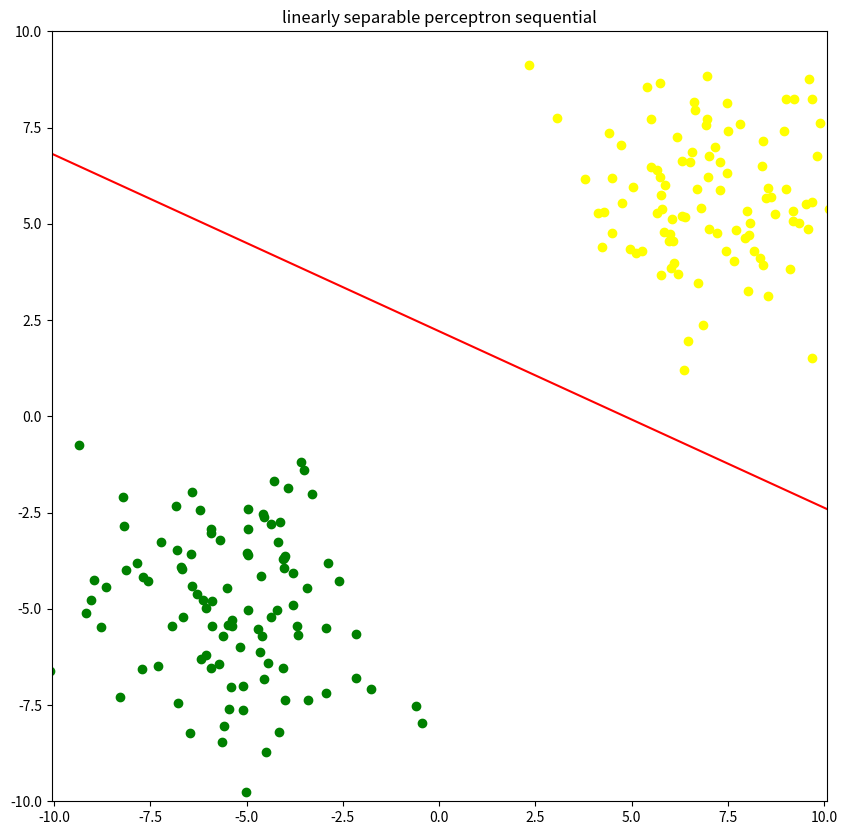
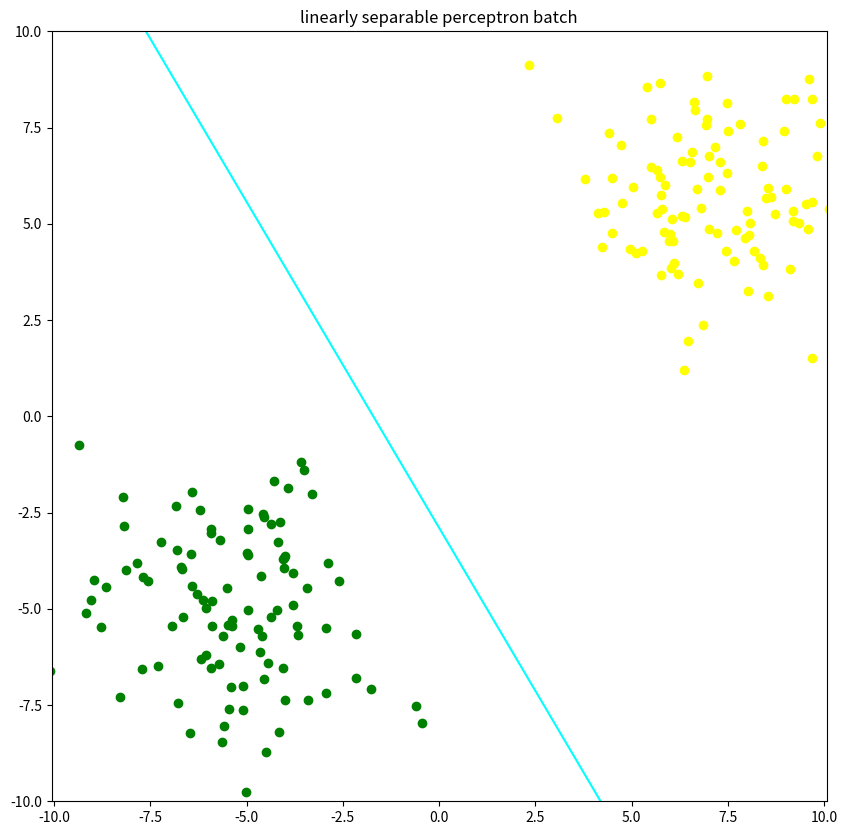
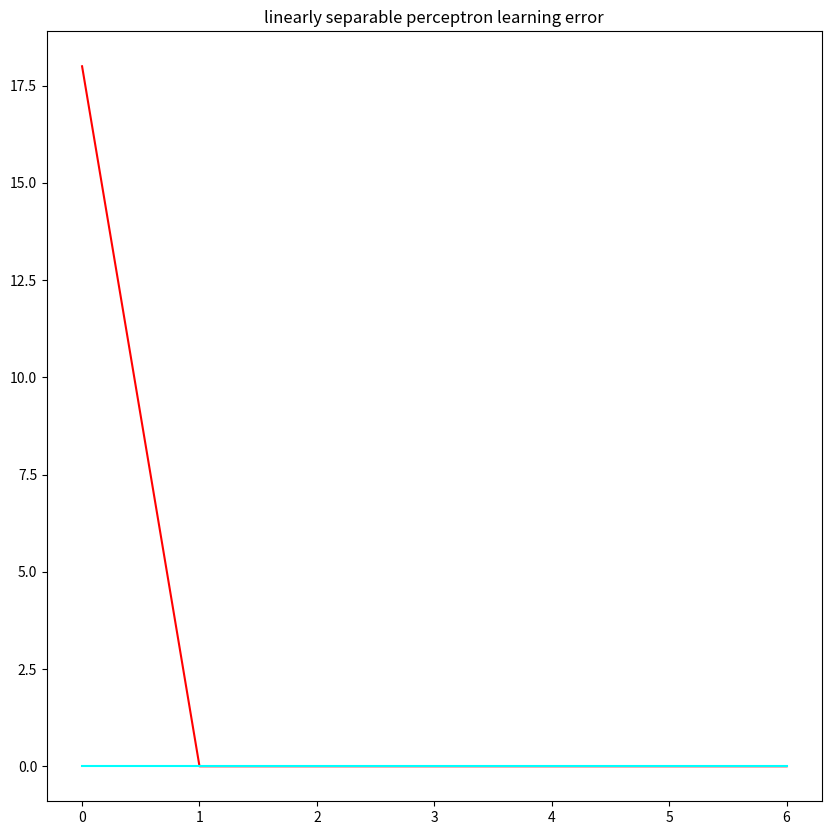
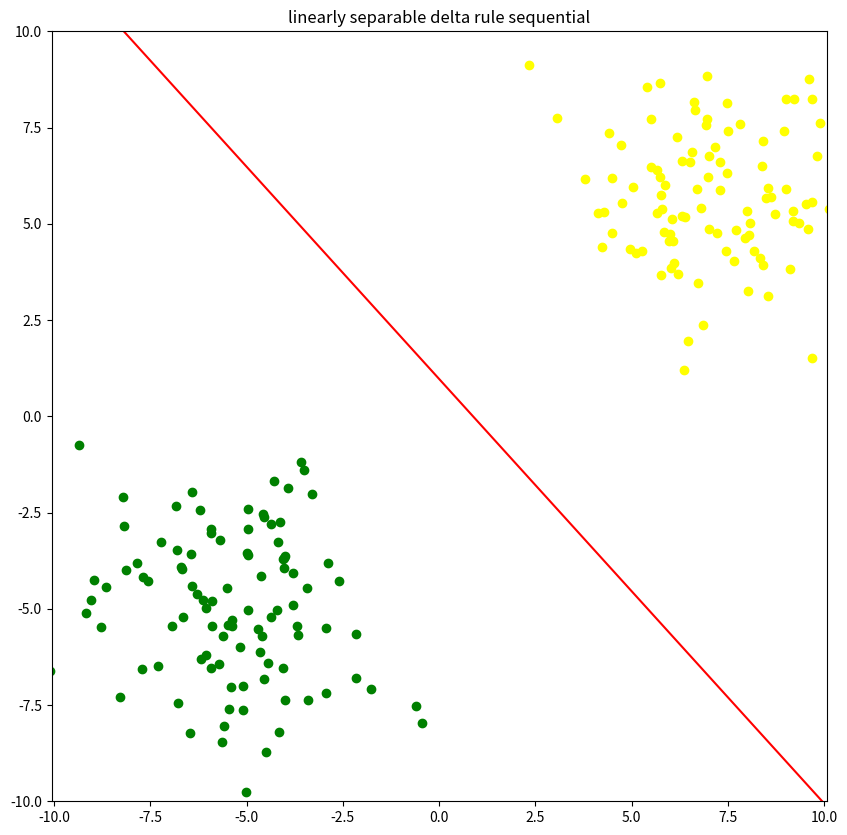
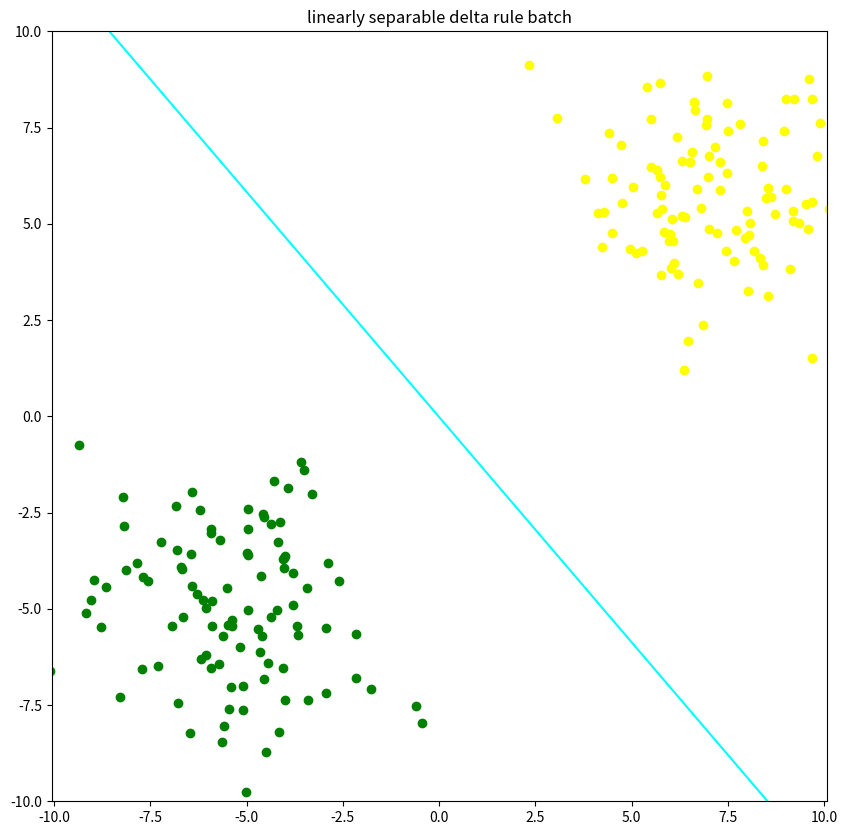
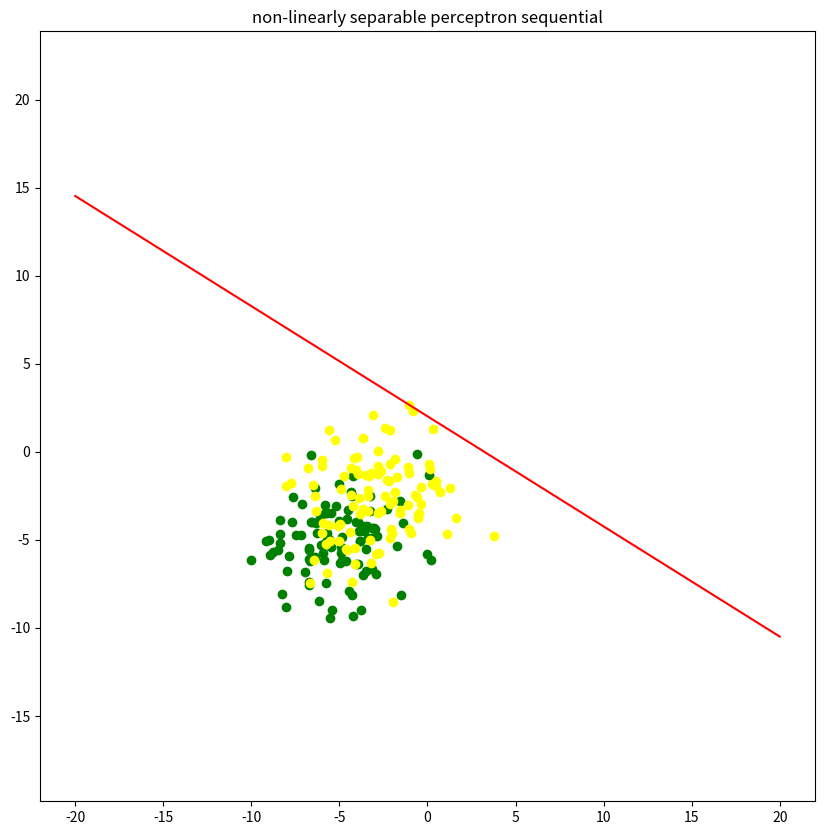
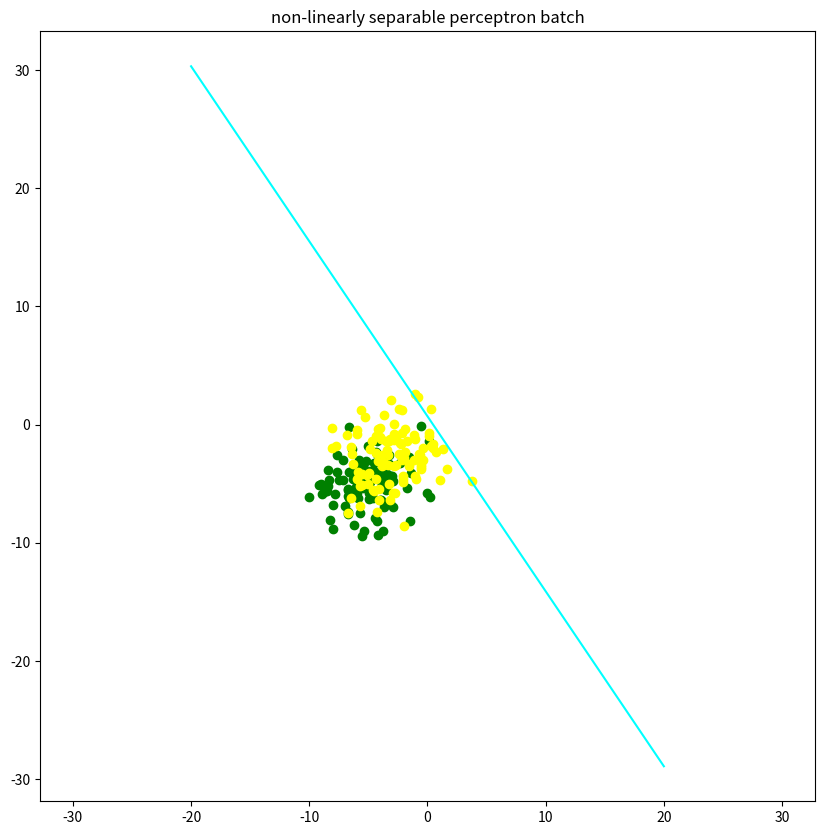
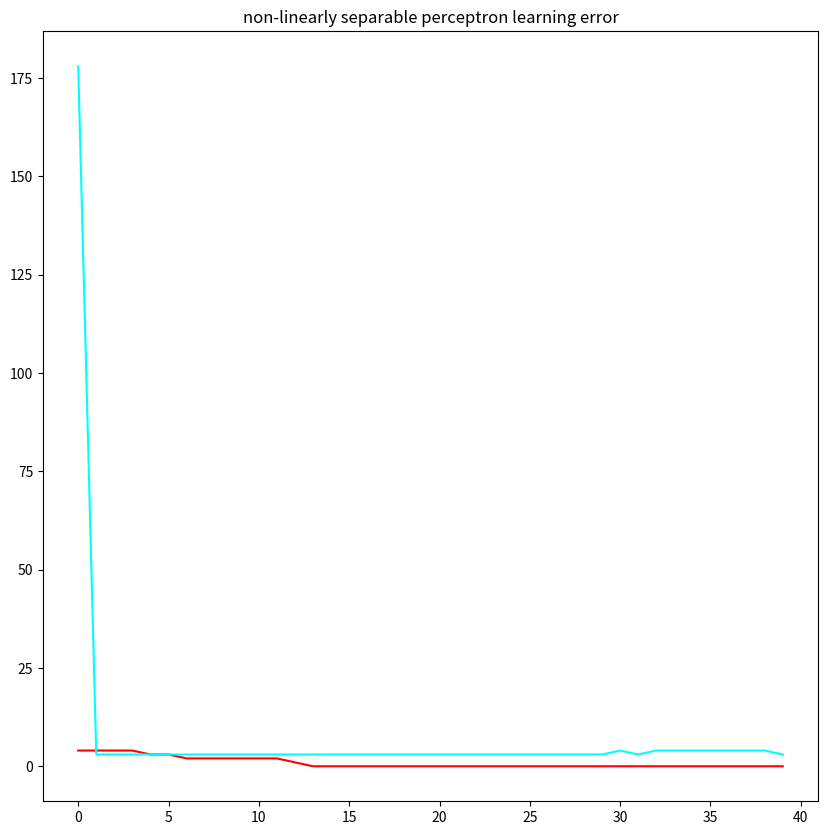
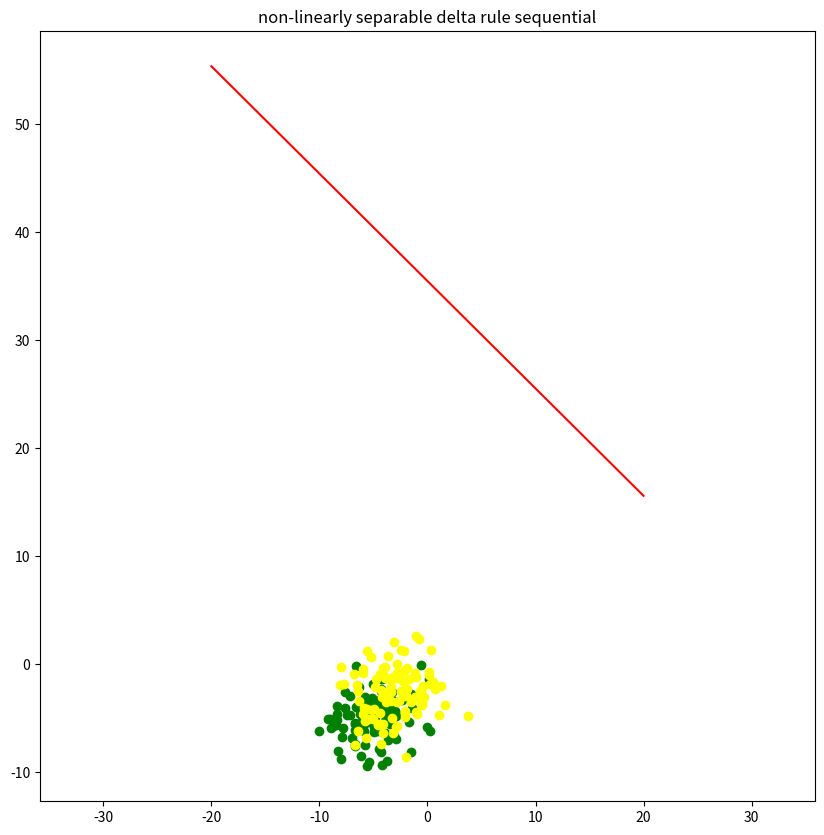
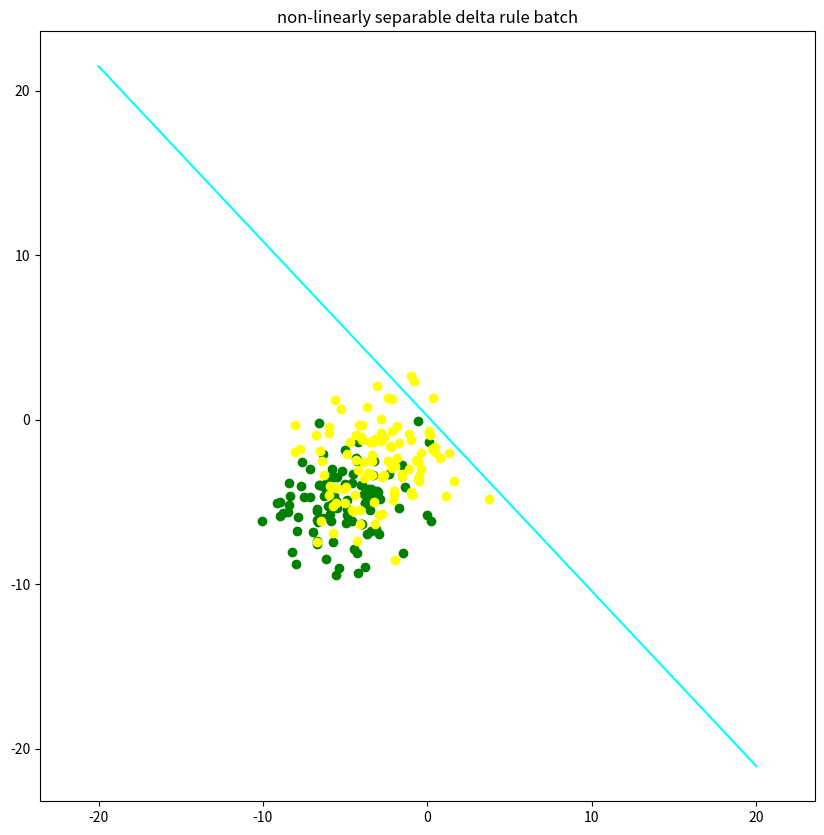
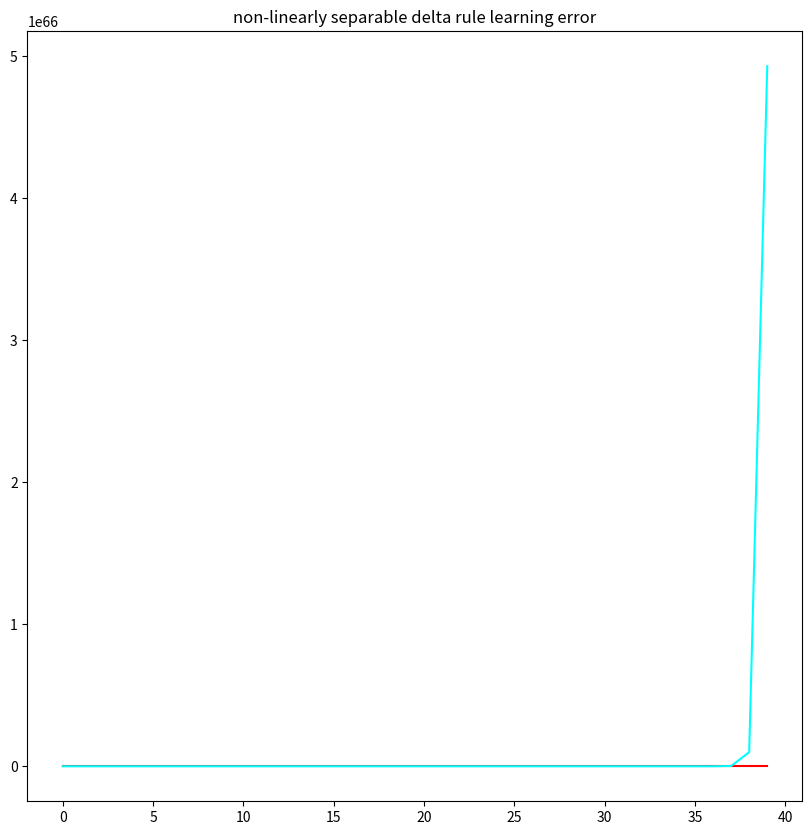
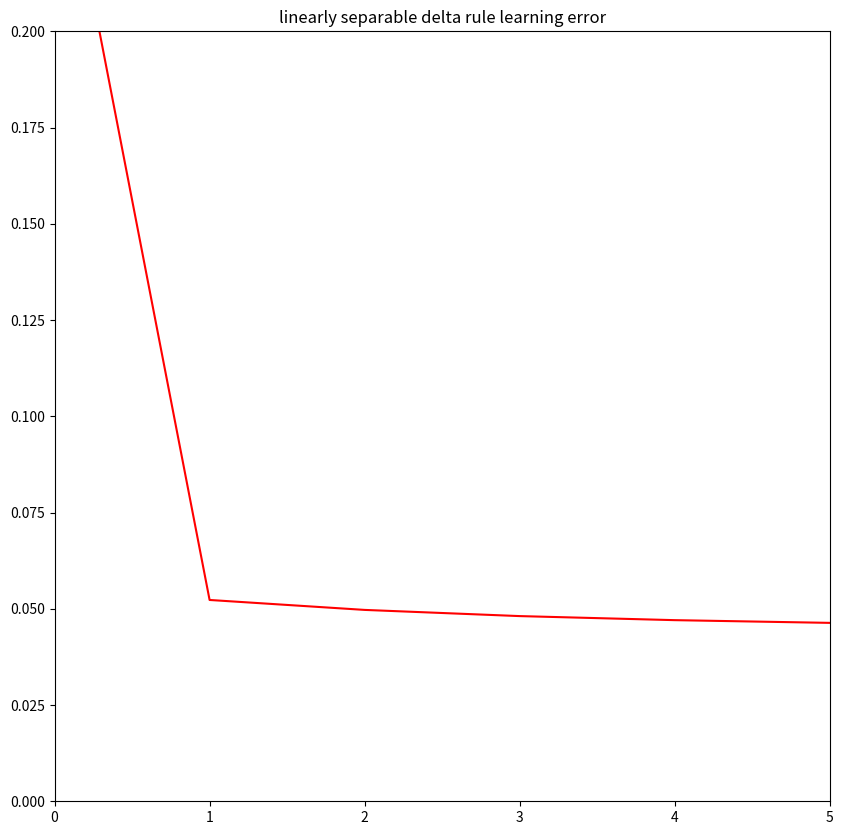

Generate these figures, in order, with matplotlib:
import numpy as np
import matplotlib.pyplot as plt
import time
#3.1.1

#globals for linearly separable
eta = .001
numEpochs = 7

#generate data points
numPointsPerCluster = 100
mean = [-5, -5]
cov = [[3.5, 0], [0, 3.5]]
sample1x, sample1y = np.random.multivariate_normal(mean, cov, numPointsPerCluster).T
mean = [7,6]
cov = [[3.5, 0], [0, 3.5]]
sample2x, sample2y = np.random.multivariate_normal(mean, cov, numPointsPerCluster).T


#combine data points
ones=np.ones(numPointsPerCluster)
negs=-1*np.ones(numPointsPerCluster)
sample1=np.column_stack((sample1x,sample1y,ones))
sample2=np.column_stack((sample2x,sample2y,negs))
allpoints=np.concatenate((sample1, sample2), axis=0)

#shuffle the data points
np.random.shuffle(allpoints)
patterns = allpoints[:,:2]
targets  = allpoints[:,2]
ones=np.ones(2*numPointsPerCluster)
patterns=np.column_stack((patterns,ones))
patterns = patterns.T

#create weights & setup
def createWeightsMatrix(xDim, yDim):
    return .1* np.random.randn(xDim, yDim)

#3.1.2
#perceptron learning

#weights = [-.5,.5, .7]
weights = np.ndarray.flatten(createWeightsMatrix(1, 3))
#print(weights)

#sequential
psepochs = []
pswrong = []
for j in range(0, numEpochs):
  wrong = 0
  for i in range(0, 2*numPointsPerCluster):
    currOutput = np.dot(weights, patterns[:,i])
    if currOutput > 0 and targets[i] < 0:
        weights = weights - eta*patterns[:,i]
        wrong+=1
      # weights[0]+=-eta*patterns[0][i]
    elif currOutput < 0 and targets[i] > 0:
        weights = weights + eta*patterns[:,i]
        wrong+=1
    #print(weights)
  psepochs.append(j)
  pswrong.append(wrong)

#plot data points
plt.figure(1,figsize=(10,10))
plt.scatter(sample1x, sample1y, color="green")
plt.scatter(sample2x, sample2y, color="yellow")
plt.axis('equal')
x = np.linspace(-20, 20, 1000)
plt.plot(x, (weights[0]*x + weights[2])/-weights[1], color = "red")
plt.xlim(-10, 10)
plt.ylim(-10, 10)
plt.title('linearly separable perceptron sequential')
plt.show()

#plot epoch vs error
psepochs = np.asarray(psepochs)
pswrong = np.asarray(pswrong)

#plt.figure(2, figsize=(10,10))
#plt.plot(psepochs, pswrong, color="red")
#plt.title('linearly separable perceptron sequential learning error')
#plt.show

#batch
pbepochs = []
pbwrong = []
weights = np.ndarray.flatten(createWeightsMatrix(1, 3))
for j in range(0, numEpochs):
  wrong = 0
  currOutput = np.dot(weights, patterns)
  for i in range(0, 2*numPointsPerCluster):
    if currOutput[i] > 0 and targets[i] < 0:
        weights = weights - eta*patterns[:,i]
        wrong+=1
        # weights[0]+=-eta*patterns[0][i]
    elif currOutput[i]<0 and targets[i] >0:
        weights = weights + eta*patterns[:,i]
        wrong+=1
  #print(weights)
  pbepochs.append(j)
  pbwrong.append(wrong)

plt.figure(2, figsize=(10,10))
plt.scatter(sample1x, sample1y, color="green")
plt.scatter(sample2x, sample2y, color="yellow")
plt.axis('equal')
x = np.linspace(-20, 20, 1000)
plt.plot(x, (weights[0]*x + weights[2])/-weights[1], color = "cyan") 
plt.xlim(-10, 10)
plt.ylim(-10, 10)
plt.title('linearly separable perceptron batch')
plt.show()

pbepochs = np.asarray(pbepochs)
pbwrong = np.asarray(pbwrong)

plt.figure(3, figsize=(10,10))
plt.plot(psepochs, pswrong, color="red")
plt.plot(pbepochs, pbwrong, color="cyan")
plt.title('linearly separable perceptron learning error')
plt.show

#delta rule
weights = np.ndarray.flatten(createWeightsMatrix(1, 3))

#sequential
dsepochs = []
dserror = []
for j in range(0, numEpochs):
  MSE = 0
  for i in range(0, 2*numPointsPerCluster):
    currOutput = np.dot(weights, patterns[:,i])
    weights = weights - eta*patterns[:,i]*(currOutput-targets[i])
    #mean-squared error calculation
    MSE = MSE + (targets[i]-currOutput)*(targets[i]-currOutput)
    #print(weights)
  dserror.append(MSE/(2*numPointsPerCluster))
  dsepochs.append(j)

plt.figure(4, figsize=(10,10))
plt.scatter(sample1x, sample1y, color="green")
plt.scatter(sample2x, sample2y, color="yellow")
plt.axis('equal')
x = np.linspace(-20, 20, 1000)
plt.plot(x, (weights[0]*x + weights[2])/-weights[1], color = "red") 
plt.xlim(-10, 10)
plt.ylim(-10, 10)
plt.title('linearly separable delta rule sequential')
plt.show()

dsepochs = np.asarray(dsepochs)
dserror = np.asarray(dserror)

# plt.figure(6, figsize=(10,10))
# plt.plot(dsepochs, dserror, color="red")
# plt.title('linearly separable delta rule sequential learning error')
# plt.show

#batch
weights = np.ndarray.flatten(createWeightsMatrix(1, 3))

dbepochs = []
dberror = []
for j in range(0, numEpochs):
  MSE = 0
  currOutput = np.dot(weights, patterns)  
  for i in range(0, 2*numPointsPerCluster):
    weights = weights - eta*patterns[:,i]*(currOutput[i]-targets[i])
    #mean-squared error calculation
    #MSE = MSE + (targets[i]-currOutput[i])*(targets[i]-currOutput[i])
    #print(weights)
  temp = (targets-currOutput)
  temp = np.dot(temp, temp.T)
  MSE = MSE + temp/temp.size
  dberror.append(MSE/(2*numPointsPerCluster))
  dbepochs.append(j)

plt.figure(5, figsize=(10,10))
plt.scatter(sample1x, sample1y, color="green")
plt.scatter(sample2x, sample2y, color="yellow")
plt.axis('equal')
x = np.linspace(-20, 20, 1000)
plt.plot(x, (weights[0]*x + weights[2])/-weights[1], color = "cyan")
plt.xlim(-10, 10)
plt.ylim(-10, 10)
plt.title('linearly separable delta rule batch')
plt.show()

dbepochs = np.asarray(dbepochs)
dberror = np.asarray(dberror)

# plt.figure(8, figsize=(10,10))
# plt.plot(dsepochs, dserror, color="red")
# plt.title('linearly separable delta rule batch learning error')
# plt.show

#print (dbepochs)
#print (dberror)

#plt.figure(6, figsize=(10,10))
#plt.plot(dsepochs, dserror, color="red")
#plt.title('linearly separable delta rule learning error SEQ')
#plt.show
plt.figure(20, figsize=(10,10))
plt.plot(dsepochs, dserror, color="red")
plt.plot(dbepochs, dberror, color="cyan")
plt.xlim(0, 5)
plt.ylim(0, .2)
plt.title('linearly separable delta rule learning error')
plt.show

#TODO: plot learning curve for each variant 
#comparisons between all 4 based on number or ratio of misclassified examples at each epoch
#how quickly do the algorithms converge

#3.1.3

#globals for non-linearly separable
eta = .001
numEpochs = 40

#generate data points
numPointsPerCluster = 100
mean = [-5, -5]
cov = [[5, 0], [0, 5]]
sample1x, sample1y = np.random.multivariate_normal(mean, cov, numPointsPerCluster).T
mean = [-3, -3]
cov = [[5, 0], [0, 5]]
sample2x, sample2y = np.random.multivariate_normal(mean, cov, numPointsPerCluster).T

# plt.figure(1,figsize=(10,10))
# plt.scatter(sample1x, sample1y, color="green")
# plt.scatter(sample2x, sample2y, color="blue")
# plt.axis('equal')
# plt.show()

#combine data points
ones = np.ones(numPointsPerCluster)
negs = -1*np.ones(numPointsPerCluster)
sample1 = np.column_stack((sample1x, sample1y, ones))
sample2 = np.column_stack((sample2x, sample2y, ones))
allpoints = np.concatenate((sample1, sample2), axis=0)

#shuffle the data points
np.random.shuffle(allpoints)
patterns = allpoints[:,:2]
targets  = allpoints[:,2]
ones=np.ones(2*numPointsPerCluster)
patterns=np.column_stack((patterns,ones))
patterns = patterns.T

#weights = [-.5,.5, .7]
weights = np.ndarray.flatten(createWeightsMatrix(1, 3))
#print(weights)

#sequential
psepochs = []
pswrong = []
for j in range(0, numEpochs):
  wrong = 0
  for i in range(0, 2*numPointsPerCluster):
    currOutput = np.dot(weights, patterns[:,i])
    if currOutput > 0 and targets[i] < 0:
        weights = weights - eta*patterns[:,i]
        wrong+=1
      # weights[0]+=-eta*patterns[0][i]
    elif currOutput < 0 and targets[i] > 0:
        weights = weights + eta*patterns[:,i]
        wrong+=1
    #print(weights)
  psepochs.append(j)
  pswrong.append(wrong)

plt.figure(7, figsize=(10,10))
plt.scatter(sample1x, sample1y, color="green")
plt.scatter(sample2x, sample2y, color="yellow")
plt.axis('equal')
x = np.linspace(-20, 20, 1000)
plt.plot(x, (weights[0]*x + weights[2])/-weights[1], color = "red")
#plt.xlim(-10, 10)
#plt.ylim(-10, 10)
plt.title('non-linearly separable perceptron sequential')
plt.show()

#plot epoch vs error
psepochs = np.asarray(psepochs)
pswrong = np.asarray(pswrong)

# plt.figure(10, figsize=(10,10))
# plt.plot(psepochs, pswrong, color="red")
# plt.title('non-linearly separable perceptron sequential learning error')
# plt.show

#batch
weights = np.ndarray.flatten(createWeightsMatrix(1, 3))

pbepochs = []
pbwrong = []
for j in range(0, numEpochs):
  wrong = 0
  currOutput = np.dot(weights, patterns)
  for i in range(0, 2*numPointsPerCluster):
    if currOutput[i] > 0 and targets[i] < 0:
        weights = weights - eta*patterns[:,i]
        wrong+=1
        # weights[0]+=-eta*patterns[0][i]
    elif currOutput[i]<0 and targets[i] >0:
        weights = weights + eta*patterns[:,i]
        wrong+=1
  #print(weights)
  pbepochs.append(j)
  pbwrong.append(wrong)

plt.figure(8, figsize=(10,10))  
plt.scatter(sample1x, sample1y, color="green")
plt.scatter(sample2x, sample2y, color="yellow")
plt.axis('equal')
x = np.linspace(-20, 20, 1000)
plt.plot(x, (weights[0]*x + weights[2])/-weights[1], color = "cyan") 
#plt.xlim(-10, 10)
#plt.ylim(-10, 10)
plt.title('non-linearly separable perceptron batch')
plt.show()

pbepochs = np.asarray(pbepochs)
pbwrong = np.asarray(pbwrong)

plt.figure(9, figsize=(10,10))
plt.plot(psepochs, pswrong, color="red")
plt.plot(pbepochs, pbwrong, color="cyan")
plt.title('non-linearly separable perceptron learning error')
plt.show

#delta rule
weights = np.ndarray.flatten(createWeightsMatrix(1, 3))

#sequential
dsepochs = []
dserror = []
for j in range(0, numEpochs):
  MSE = 0
  for i in range(0, 2*numPointsPerCluster):
    currOutput = np.dot(weights, patterns[:,i])
    weights = weights - eta*patterns[:,i]*(currOutput-targets[i])
    #mean-squared error calculation
    MSE += (targets[i]-currOutput)*(targets[i]-currOutput)
    #print(weights)
  dserror.append(MSE/(2*numPointsPerCluster))
  dsepochs.append(j)

plt.figure(10, figsize=(10,10))  
plt.scatter(sample1x, sample1y, color="green")
plt.scatter(sample2x, sample2y, color="yellow")
plt.axis('equal')
x = np.linspace(-20, 20, 1000)
plt.plot(x, (weights[0]*x + weights[2])/-weights[1], color = "red") 
#plt.xlim(-10, 10)
#plt.ylim(-10, 10)
plt.title('non-linearly separable delta rule sequential')
plt.show()

dsepochs = np.asarray(dsepochs)
dserror = np.asarray(dserror)

# plt.figure(14, figsize=(10,10))
# plt.plot(dsepochs, dserror, color="red")
# plt.title('non-linearly separable delta rule sequential learning error')
# plt.show

#batch
weights = np.ndarray.flatten(createWeightsMatrix(1, 3))

dbepochs = []
dberror = []
for j in range(0, numEpochs):
  MSE = 0
  currOutput = np.dot(weights, patterns)  
  for i in range(0, 2*numPointsPerCluster):
    weights = weights - eta*patterns[:,i]*(currOutput[i]-targets[i])
    #mean-squared error calculation
    MSE += (targets[i]-currOutput[i])*(targets[i]-currOutput[i])
    #print(weights)
  dberror.append(MSE/(2*numPointsPerCluster))
  dbepochs.append(j)

plt.figure(11, figsize=(10,10))  
plt.scatter(sample1x, sample1y, color="green")
plt.scatter(sample2x, sample2y, color="yellow")
plt.axis('equal')
x = np.linspace(-20, 20, 1000)
plt.plot(x, (weights[0]*x + weights[2])/-weights[1], color = "cyan")
#plt.xlim(-10, 10)
#plt.ylim(-10, 10)
plt.title('non-linearly separable delta rule batch')
plt.show()

dbepochs = np.asarray(dbepochs)
dberror = np.asarray(dberror)

# plt.figure(16, figsize=(10,10))
# plt.plot(dsepochs, dserror, color="red")
# plt.title('non-linearly separable delta rule batch learning error')
# plt.show

plt.figure(12, figsize=(10,10))
plt.plot(dsepochs, dserror, color="red")
plt.plot(dbepochs, dberror, color="cyan")
plt.title('non-linearly separable delta rule learning error')
plt.show


